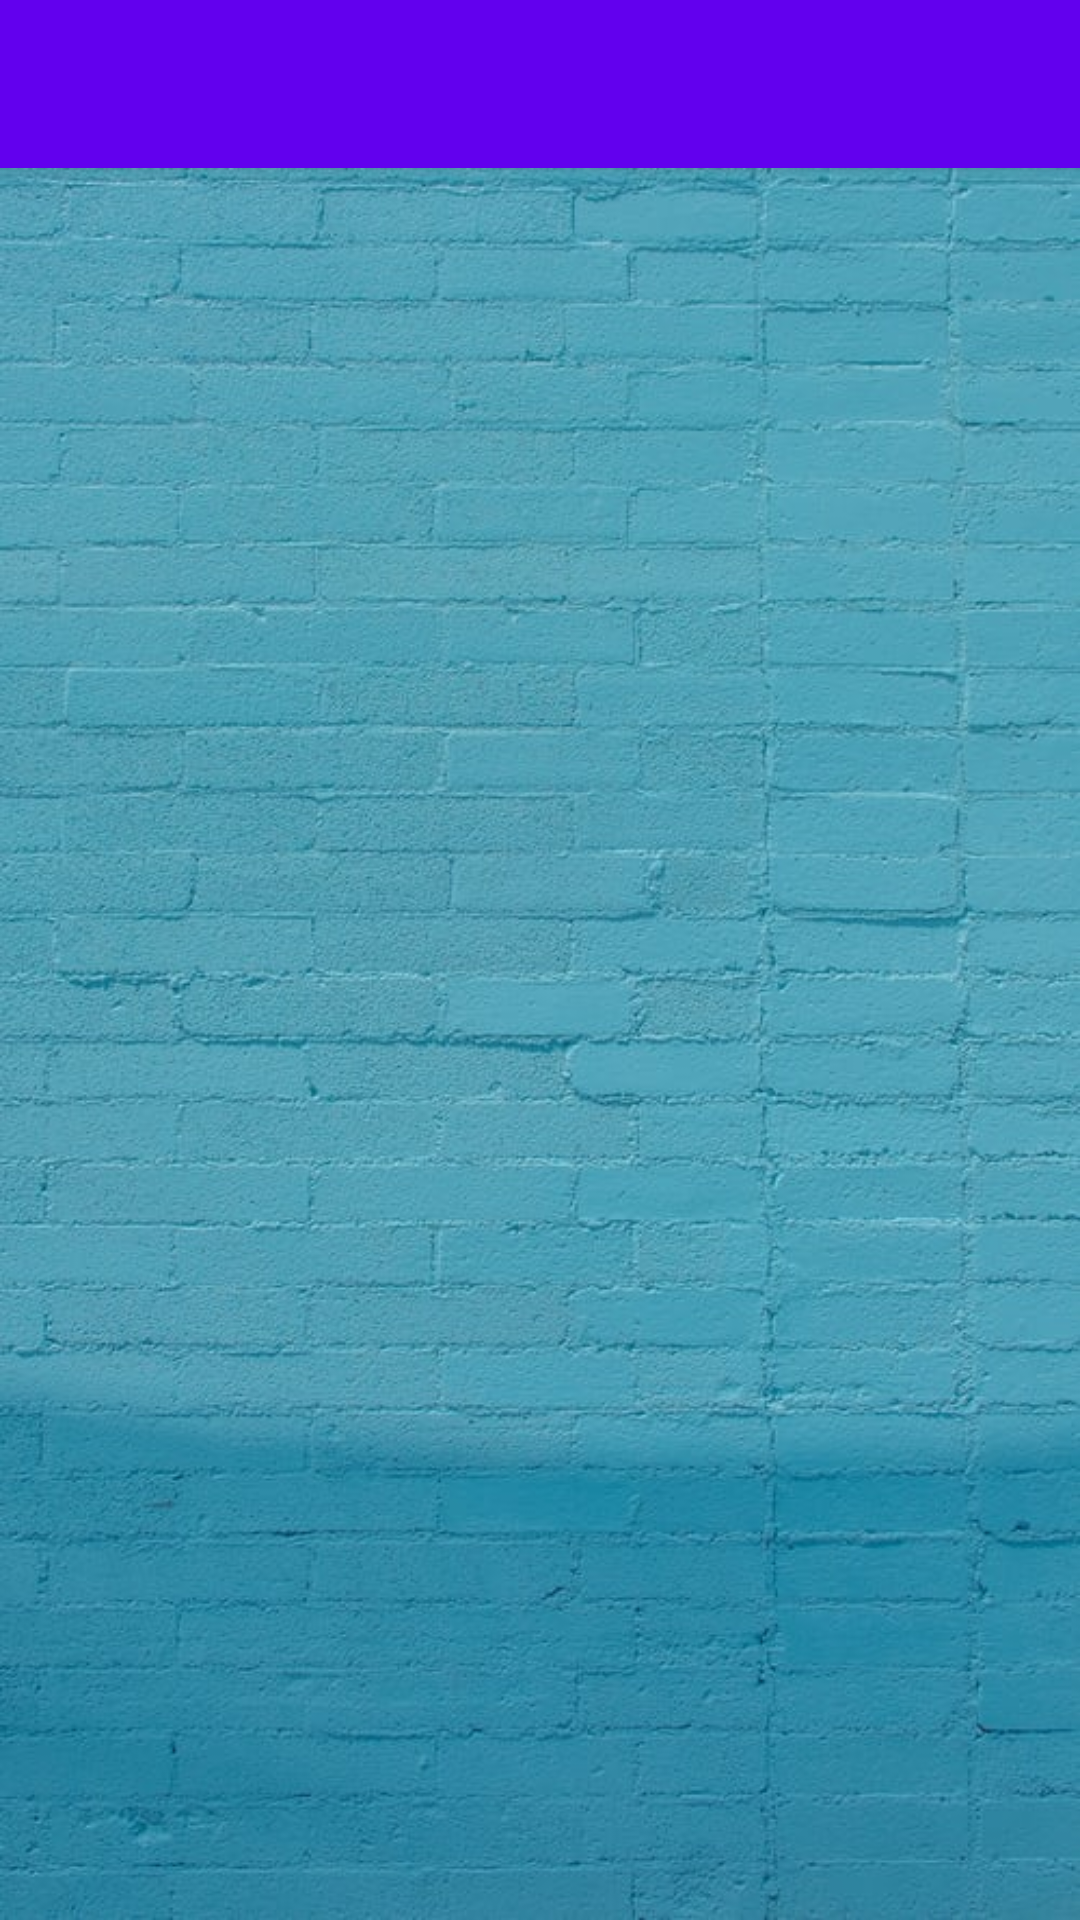

Android layout source for this screen:
<!-- AndroidManifest.xml: application theme AppTheme -->
<!-- res/layout/app_bar_afteradmin.xml -->
<?xml version="1.0" encoding="utf-8"?>
<android.support.design.widget.CoordinatorLayout xmlns:android="http://schemas.android.com/apk/res/android"
    xmlns:app="http://schemas.android.com/apk/res-auto"
    xmlns:tools="http://schemas.android.com/tools"
    android:layout_width="match_parent"
    android:layout_height="match_parent"
    tools:context="com.example.ganesh.cons.afteradmin">

    <android.support.design.widget.AppBarLayout
        android:layout_width="match_parent"
        android:layout_height="wrap_content"
        android:theme="@style/AppTheme.AppBarOverlay">

        <android.support.v7.widget.Toolbar
            android:id="@+id/toolbar"
            android:layout_width="match_parent"
            android:layout_height="?attr/actionBarSize"
            android:background="?attr/colorPrimary"
            app:popupTheme="@style/AppTheme.PopupOverlay" />

    </android.support.design.widget.AppBarLayout>

    <include layout="@layout/content_afteradmin" />

</android.support.design.widget.CoordinatorLayout>
<!-- res/layout/content_afteradmin.xml (included above) -->
<?xml version="1.0" encoding="utf-8"?>
<android.support.constraint.ConstraintLayout xmlns:android="http://schemas.android.com/apk/res/android"
    xmlns:app="http://schemas.android.com/apk/res-auto"
    xmlns:tools="http://schemas.android.com/tools"
    android:layout_width="match_parent"
    android:layout_height="match_parent"
    android:id="@+id/admin"
    android:background="@drawable/back5"
    app:layout_behavior="@string/appbar_scrolling_view_behavior"
    tools:context="com.example.ganesh.cons.afteradmin"
    tools:showIn="@layout/app_bar_afteradmin">




</android.support.constraint.ConstraintLayout>
<!-- resources referenced by this layout -->
<resources>
  <!-- drawable back5: jpg bitmap (drawable-v21, 81632 bytes) -->
  <style name="AppTheme.AppBarOverlay" parent="ThemeOverlay.AppCompat.Dark.ActionBar" />
  <style name="AppTheme.PopupOverlay" parent="ThemeOverlay.AppCompat.Light" />
  <style name="AppTheme" parent="Theme.AppCompat.Light.DarkActionBar">
          
          <item name="colorPrimary">@color/colorPrimary</item>
          <item name="colorPrimaryDark">@color/colorPrimaryDark</item>
          <item name="colorAccent">@color/colorAccent</item>
      </style>
  <!-- not gathered from this repository: default colours our renderer supplied (Android Studio template values) -->
  <color name="colorPrimary">#FF6200EE</color>
  <color name="colorPrimaryDark">#FF3700B3</color>
  <color name="colorAccent">#FF03DAC5</color>
</resources>
